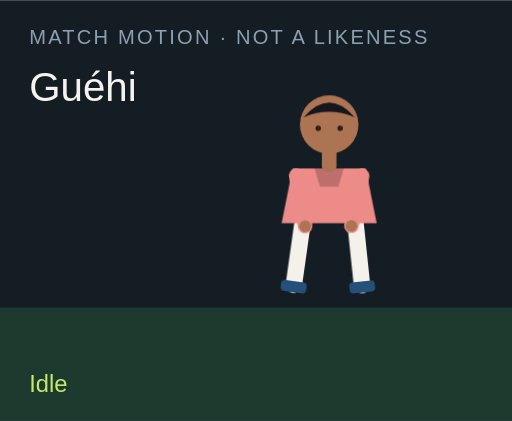
t = 0.00 s
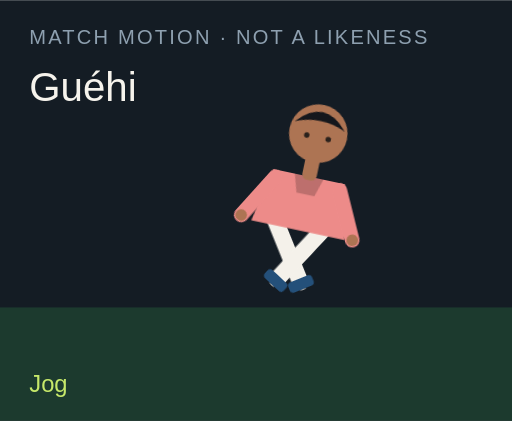
t = 1.50 s
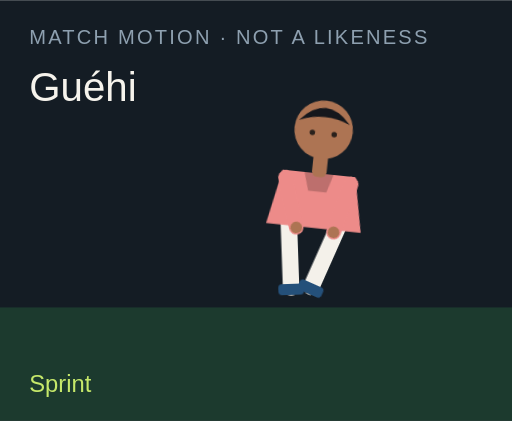
t = 3.00 s
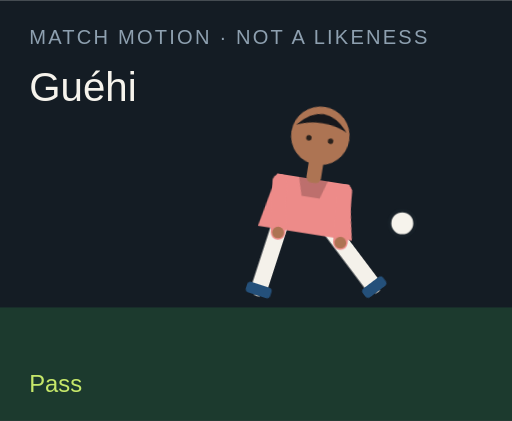
t = 4.50 s
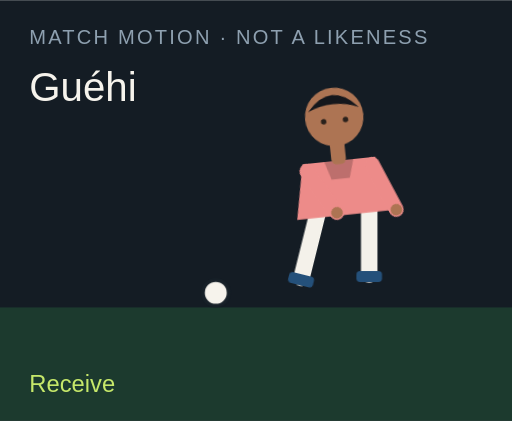
t = 6.00 s
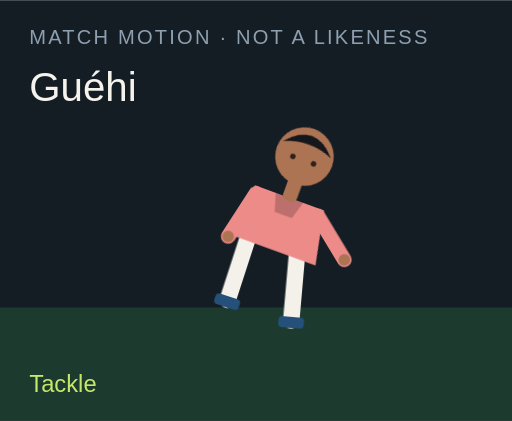
t = 7.50 s

The animated SVG that drew these frames (rendered in a browser with its animation timeline set to each time). Animation: 18 CSS @keyframes rules; one cycle of 9.00 s, repeats indefinitely.

<?xml version="1.0" encoding="UTF-8"?>
<svg xmlns="http://www.w3.org/2000/svg" viewBox="0 0 280 230" role="img">
  <style>@media (prefers-reduced-motion: reduce){animate,animateTransform{display:none}}</style>
  <rect width="280" height="230" fill="#141c24"/>
  <rect y="168" width="280" height="62" fill="#1c3a2e"/>
  <text x="16" y="24" fill="#8ea0b0" font-family="Arial,sans-serif" font-size="11" letter-spacing="1.2">MATCH MOTION · NOT A LIKENESS</text>
  <text x="16" y="55" fill="#f6f3ec" font-family="Impact,sans-serif" font-size="22">Guéhi</text>
  <circle r="7" fill="#f6f3ec" stroke="#172028" stroke-width="2" id="motion-28968" cx="150" cy="160" opacity="0">
    
    
    
  </circle>
  <g transform="translate(132 40)">
    <g id="motion-28990" transform="rotate(0 48 90)">
      
      <g id="motion-28992" transform="translate(0 0)">
        
        <g transform="translate(34 78)"><g id="motion-28994" transform="rotate(8)"><path d="M0 0 V38" stroke="#f4f1ea" stroke-width="9" stroke-linecap="round"/><rect x="-7" y="36" width="14" height="6" rx="2" fill="#24507a"/></g></g>
        <g transform="translate(62 78)"><g id="motion-28996" transform="rotate(-6)"><path d="M0 0 V38" stroke="#f4f1ea" stroke-width="9" stroke-linecap="round"/><rect x="-7" y="36" width="14" height="6" rx="2" fill="#24507a"/></g></g>
        <path d="M28 52 h40 l6 30 H22 Z" fill="#ed8b89"/>
        <path d="M40 52 h16 l-3 10 H43 Z" fill="#000" opacity=".2"/>
        <g transform="translate(30 56)"><g id="motion-28998" transform="rotate(-10)"><path d="M0 0 V28" stroke="#ed8b89" stroke-width="8" stroke-linecap="round"/><circle cx="0" cy="28" r="3.2" fill="#ad7453"/></g></g>
        <g transform="translate(66 56)"><g id="motion-29000" transform="rotate(12)"><path d="M0 0 V28" stroke="#ed8b89" stroke-width="8" stroke-linecap="round"/><circle cx="0" cy="28" r="3.2" fill="#ad7453"/></g></g>
        <rect x="44" y="40" width="8" height="14" rx="3" fill="#ad7453"/>
        <circle cx="48" cy="28" r="16" fill="#ad7453"/>
        <path d="M34 24 Q48 8 62 24 Q48 18 34 24" fill="#15171c"/>
        <circle cx="42" cy="30" r="1.5" fill="#2a211c"/><circle cx="54" cy="30" r="1.5" fill="#2a211c"/>
      </g>
    </g>
  </g>
  <text x="16" y="214" fill="#c6e86a" font-family="Arial,sans-serif" font-size="13" opacity="1" id="motion-28972">Idle</text><text x="16" y="214" fill="#c6e86a" font-family="Arial,sans-serif" font-size="13" opacity="0" id="motion-28974">Jog</text><text x="16" y="214" fill="#c6e86a" font-family="Arial,sans-serif" font-size="13" opacity="0" id="motion-28976">Sprint</text><text x="16" y="214" fill="#c6e86a" font-family="Arial,sans-serif" font-size="13" opacity="0" id="motion-28978">Dribble</text><text x="16" y="214" fill="#c6e86a" font-family="Arial,sans-serif" font-size="13" opacity="0" id="motion-28980">Pass</text><text x="16" y="214" fill="#c6e86a" font-family="Arial,sans-serif" font-size="13" opacity="0" id="motion-28982">Shoot</text><text x="16" y="214" fill="#c6e86a" font-family="Arial,sans-serif" font-size="13" opacity="0" id="motion-28984">Receive</text><text x="16" y="214" fill="#c6e86a" font-family="Arial,sans-serif" font-size="13" opacity="0" id="motion-28986">Tackle</text><text x="16" y="214" fill="#c6e86a" font-family="Arial,sans-serif" font-size="13" opacity="0" id="motion-28988">Point</text>
<style>@keyframes track-28969{0%{cx:150px}11.1%{cx:156px}22.2%{cx:164px}33.300000000000004%{cx:142px}44.4%{cx:190px}55.60000000000001%{cx:250px}66.7%{cx:118px}77.8%{cx:150px}88.9%{cx:150px}100%{cx:150px}}@keyframes track-28970{0%{cy:160px}11.1%{cy:158px}22.2%{cy:154px}33.300000000000004%{cy:156px}44.4%{cy:148px}55.60000000000001%{cy:96px}66.7%{cy:160px}77.8%{cy:160px}88.9%{cy:160px}100%{cy:160px}}@keyframes track-28971{0%{opacity:0}11.1%{opacity:0}22.2%{opacity:0}33.300000000000004%{opacity:1}44.4%{opacity:1}55.60000000000001%{opacity:1}66.7%{opacity:1}77.8%{opacity:0}88.9%{opacity:0}100%{opacity:0}}@keyframes track-28973{0%{opacity:1}11.1%{opacity:0}22.2%{opacity:0}33.300000000000004%{opacity:0}44.4%{opacity:0}55.60000000000001%{opacity:0}66.7%{opacity:0}77.8%{opacity:0}88.9%{opacity:0}100%{opacity:1}}@keyframes track-28975{0%{opacity:0}11.1%{opacity:1}22.2%{opacity:0}33.300000000000004%{opacity:0}44.4%{opacity:0}55.60000000000001%{opacity:0}66.7%{opacity:0}77.8%{opacity:0}88.9%{opacity:0}100%{opacity:0}}@keyframes track-28977{0%{opacity:0}11.1%{opacity:0}22.2%{opacity:1}33.300000000000004%{opacity:0}44.4%{opacity:0}55.60000000000001%{opacity:0}66.7%{opacity:0}77.8%{opacity:0}88.9%{opacity:0}100%{opacity:0}}@keyframes track-28979{0%{opacity:0}11.1%{opacity:0}22.2%{opacity:0}33.300000000000004%{opacity:1}44.4%{opacity:0}55.60000000000001%{opacity:0}66.7%{opacity:0}77.8%{opacity:0}88.9%{opacity:0}100%{opacity:0}}@keyframes track-28981{0%{opacity:0}11.1%{opacity:0}22.2%{opacity:0}33.300000000000004%{opacity:0}44.4%{opacity:1}55.60000000000001%{opacity:0}66.7%{opacity:0}77.8%{opacity:0}88.9%{opacity:0}100%{opacity:0}}@keyframes track-28983{0%{opacity:0}11.1%{opacity:0}22.2%{opacity:0}33.300000000000004%{opacity:0}44.4%{opacity:0}55.60000000000001%{opacity:1}66.7%{opacity:0}77.8%{opacity:0}88.9%{opacity:0}100%{opacity:0}}@keyframes track-28985{0%{opacity:0}11.1%{opacity:0}22.2%{opacity:0}33.300000000000004%{opacity:0}44.4%{opacity:0}55.60000000000001%{opacity:0}66.7%{opacity:1}77.8%{opacity:0}88.9%{opacity:0}100%{opacity:0}}@keyframes track-28987{0%{opacity:0}11.1%{opacity:0}22.2%{opacity:0}33.300000000000004%{opacity:0}44.4%{opacity:0}55.60000000000001%{opacity:0}66.7%{opacity:0}77.8%{opacity:1}88.9%{opacity:0}100%{opacity:0}}@keyframes track-28989{0%{opacity:0}11.1%{opacity:0}22.2%{opacity:0}33.300000000000004%{opacity:0}44.4%{opacity:0}55.60000000000001%{opacity:0}66.7%{opacity:0}77.8%{opacity:0}88.9%{opacity:1}100%{opacity:0}}@keyframes track-28991{0%{transform:rotate(0deg)}11.1%{transform:rotate(8deg)}22.2%{transform:rotate(16deg)}33.300000000000004%{transform:rotate(6deg)}44.4%{transform:rotate(4deg)}55.60000000000001%{transform:rotate(14deg)}66.7%{transform:rotate(-6deg)}77.8%{transform:rotate(34deg)}88.9%{transform:rotate(6deg)}100%{transform:rotate(0deg)}}@keyframes track-28993{0%{transform:translate(0px,0px)}11.1%{transform:translate(0px,-3px)}22.2%{transform:translate(0px,-6px)}33.300000000000004%{transform:translate(0px,-2px)}44.4%{transform:translate(0px,2px)}55.60000000000001%{transform:translate(0px,-4px)}66.7%{transform:translate(0px,1px)}77.8%{transform:translate(0px,10px)}88.9%{transform:translate(0px,-4px)}100%{transform:translate(0px,0px)}}@keyframes track-28995{0%{transform:rotate(8deg)}11.1%{transform:rotate(-26deg)}22.2%{transform:rotate(-42deg)}33.300000000000004%{transform:rotate(-8deg)}44.4%{transform:rotate(6deg)}55.60000000000001%{transform:rotate(12deg)}66.7%{transform:rotate(20deg)}77.8%{transform:rotate(-8deg)}88.9%{transform:rotate(4deg)}100%{transform:rotate(8deg)}}@keyframes track-28997{0%{transform:rotate(-6deg)}11.1%{transform:rotate(24deg)}22.2%{transform:rotate(38deg)}33.300000000000004%{transform:rotate(18deg)}44.4%{transform:rotate(-38deg)}55.60000000000001%{transform:rotate(-54deg)}66.7%{transform:rotate(6deg)}77.8%{transform:rotate(-22deg)}88.9%{transform:rotate(-8deg)}100%{transform:rotate(-6deg)}}@keyframes track-28999{0%{transform:rotate(-10deg)}11.1%{transform:rotate(24deg)}22.2%{transform:rotate(36deg)}33.300000000000004%{transform:rotate(-18deg)}44.4%{transform:rotate(10deg)}55.60000000000001%{transform:rotate(-24deg)}66.7%{transform:rotate(-30deg)}77.8%{transform:rotate(12deg)}88.9%{transform:rotate(14deg)}100%{transform:rotate(-10deg)}}@keyframes track-29001{0%{transform:rotate(12deg)}11.1%{transform:rotate(-20deg)}22.2%{transform:rotate(-32deg)}33.300000000000004%{transform:rotate(14deg)}44.4%{transform:rotate(-26deg)}55.60000000000001%{transform:rotate(18deg)}66.7%{transform:rotate(-22deg)}77.8%{transform:rotate(-6deg)}88.9%{transform:rotate(-96deg)}100%{transform:rotate(12deg)}}@media(prefers-reduced-motion:no-preference){#motion-28968{animation:track-28969 9s linear infinite both,track-28970 9s linear infinite both,track-28971 9s steps(1,end) infinite both}#motion-28972{animation:track-28973 9s steps(1,end) infinite both}#motion-28974{animation:track-28975 9s steps(1,end) infinite both}#motion-28976{animation:track-28977 9s steps(1,end) infinite both}#motion-28978{animation:track-28979 9s steps(1,end) infinite both}#motion-28980{animation:track-28981 9s steps(1,end) infinite both}#motion-28982{animation:track-28983 9s steps(1,end) infinite both}#motion-28984{animation:track-28985 9s steps(1,end) infinite both}#motion-28986{animation:track-28987 9s steps(1,end) infinite both}#motion-28988{animation:track-28989 9s steps(1,end) infinite both}#motion-28990{animation:track-28991 9s linear infinite both}#motion-28992{animation:track-28993 9s linear infinite both}#motion-28994{animation:track-28995 9s linear infinite both}#motion-28996{animation:track-28997 9s linear infinite both}#motion-28998{animation:track-28999 9s linear infinite both}#motion-29000{animation:track-29001 9s linear infinite both}}</style></svg>
